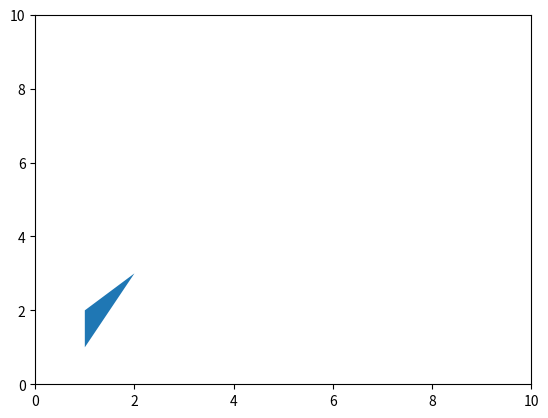

Write the Python code that produced this figure.
import matplotlib.patches as patches
import matplotlib.pyplot as plt
import matplotlib.animation as animation
import numpy as np

vertices = np.array([[1.0, 1.0], [1.0,2.0], [2.0,3.0]])
blob = patches.Polygon(vertices)
# why did i program this
# help me please. i have lost my mind
def init():
    return blob,
def animate(pos):
    vertices[:,0] =vertices[:,0]*np.cos(-pos)-vertices[:,1]*np.sin(-pos)
    vertices[:,1] =vertices[:,0]*np.sin(-pos)+vertices[:,1]*np.cos(-pos)
    blob.set_xy(vertices)
    return blob,
def pos():
    x = 0.1
    yield x
fig, ax = plt.subplots()
ax.set_xbound(0, 10)
ax.set_ybound(0,10)
ax.add_patch(blob)


ani = animation.FuncAnimation(fig, animate, pos, init_func=init, interval=100, blit=True)

plt.show()